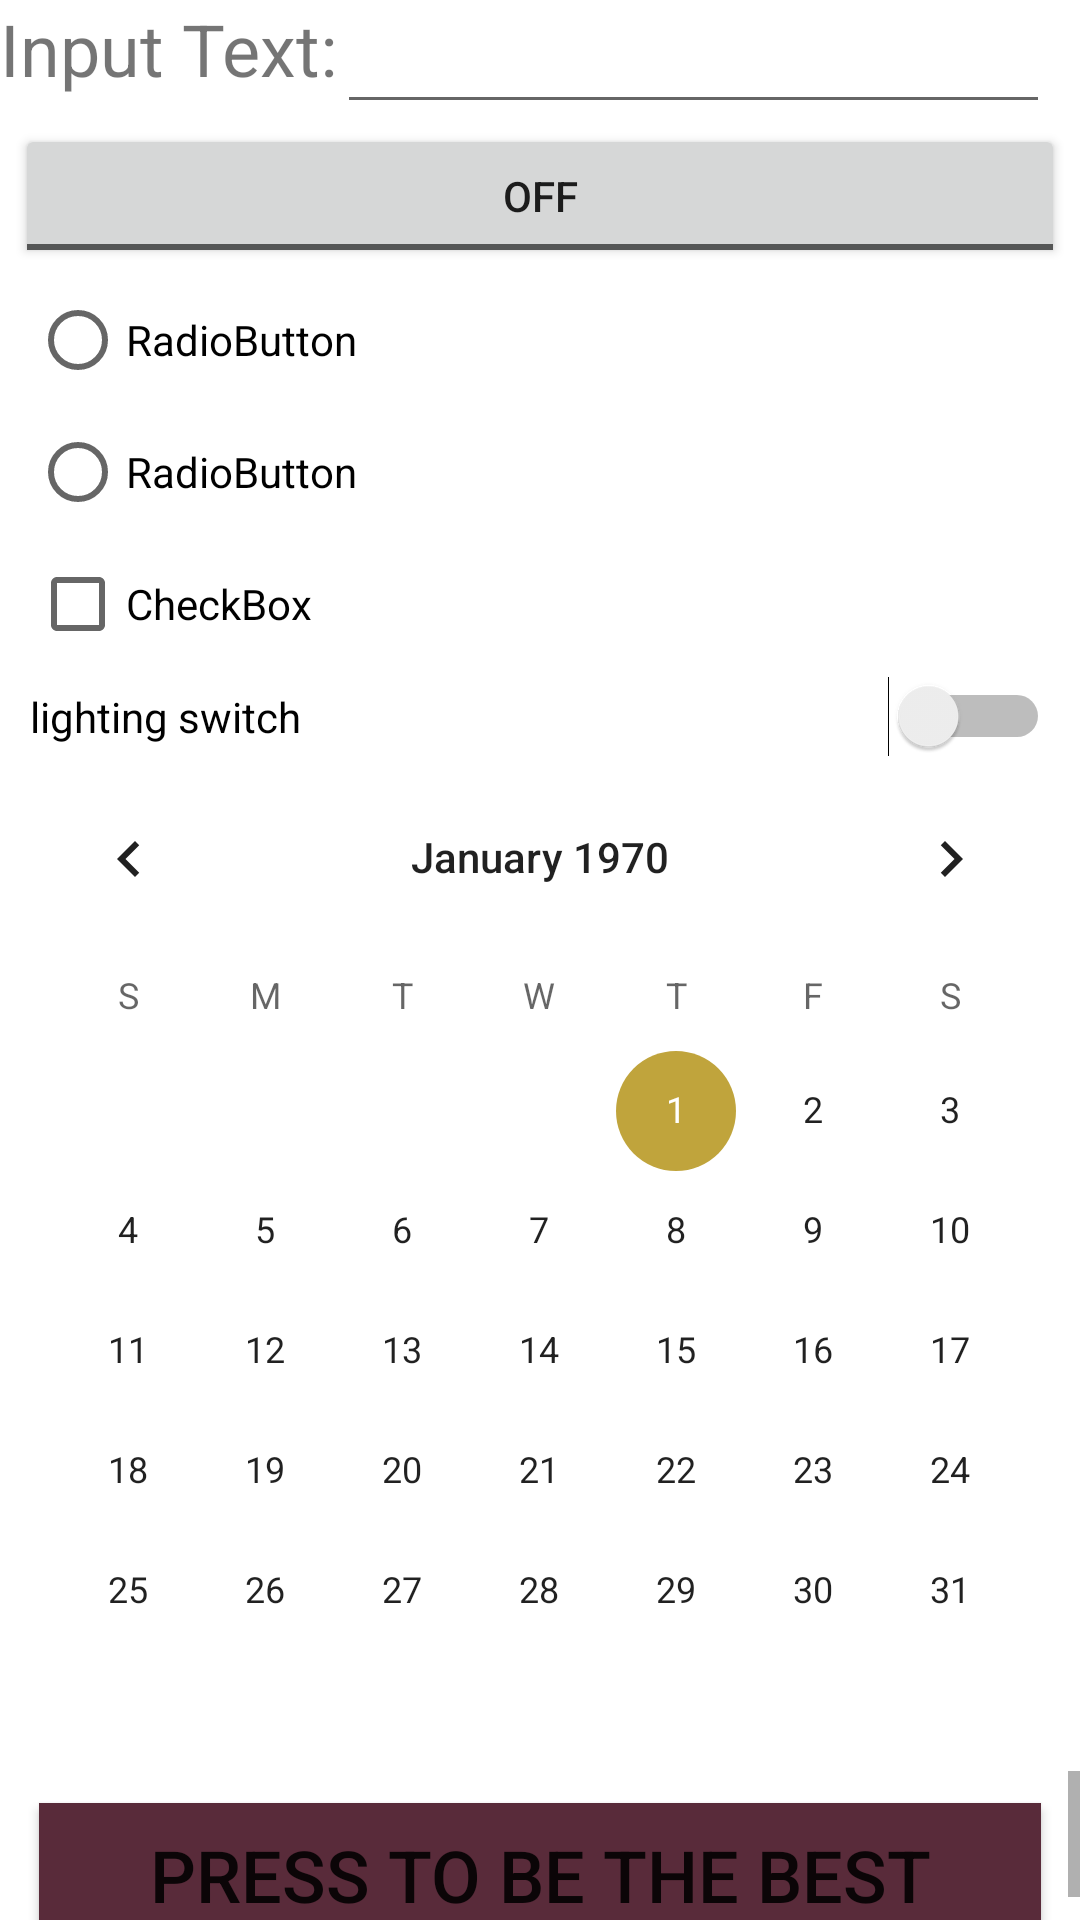

Write the Android layout XML for this screen, with the resource values it uses.
<!-- AndroidManifest.xml: application theme AppTheme -->
<!-- res/layout/activity_first_lesson.xml -->
<?xml version="1.0" encoding="utf-8"?>
<LinearLayout
    xmlns:android="http://schemas.android.com/apk/res/android"
    xmlns:tools="http://schemas.android.com/tools"
    android:layout_width="match_parent"
    android:layout_height="match_parent"
    android:orientation="vertical"
    tools:context=".ui.MainActivity">

    <LinearLayout
        android:layout_width="match_parent"
        android:layout_height="wrap_content"
        android:orientation="horizontal">
        <TextView

            android:text="@string/input_text"
            android:gravity="center"
            android:layout_width="wrap_content"
            android:layout_height="wrap_content"
            android:id="@+id/textView"
            android:textSize="@dimen/text_size_main_input"
            tools:layout_editor_absoluteX="38dp"
            tools:ignore="MissingConstraints"/>


        <com.google.android.material.textfield.TextInputEditText
            android:id="@+id/input_text_main"
            android:layout_width="match_parent"
            android:maxLines="1"
            android:layout_height="wrap_content"
            android:layout_gravity="center"
            android:layout_marginEnd="10dp"
            />
    </LinearLayout>

    <ToggleButton
        android:text="@string/togglebutton_main"
        android:layout_width="350dp"
        android:layout_gravity="center"
        android:layout_height="wrap_content"
        android:id="@+id/toggleButton"/>

    <RadioGroup
        android:layout_width="218dp"
        android:layout_height="88dp" tools:layout_editor_absoluteY="157dp"
        android:paddingStart="10dp"
        tools:layout_editor_absoluteX="38dp" tools:ignore="RtlSymmetry">
        <RadioButton

            android:text="@string/radiobutton_main_1"
            android:layout_width="match_parent"
            android:layout_height="wrap_content"
            android:id="@+id/radioButton"/>
        <RadioButton
            android:text="@string/radiobutton_main_2"
            android:layout_width="match_parent"
            android:layout_height="wrap_content"
            android:id="@+id/radioButton2"/>
    </RadioGroup>


    <CheckBox
        android:text="@string/checkbox_main"
        android:layout_marginStart="10dp"
        android:layout_width="wrap_content"
        android:layout_height="wrap_content"
        android:id="@+id/checkBox"
        tools:layout_editor_absoluteY="248dp"
        tools:layout_editor_absoluteX="39dp"/>


    <Switch
        android:text="@string/lighting_switch"
        android:paddingLeft="10dp"
        android:paddingRight="10dp"
        android:layout_width="match_parent"
        android:layout_height="wrap_content" android:id="@+id/switch1"/>


    <CalendarView
        android:id="@+id/calendarView"
        android:layout_width="match_parent"
        android:layout_height="wrap_content"
        android:layout_gravity="center"/>
    <ScrollView
        android:layout_width="match_parent"
        android:layout_height="wrap_content">
        <Button
            android:text="@string/press_to_be_the_best"
            android:layout_gravity="center"
            android:layout_width="334dp"
            android:layout_height="50dp"
            android:id="@+id/to_Calc" tools:layout_editor_absoluteY="656dp"
            android:textSize="24sp"
            android:background="@color/color_button"
            android:layout_marginTop="10dp"
            tools:layout_editor_absoluteX="38dp"
            tools:ignore="MissingConstraints"/>
    </ScrollView>

</LinearLayout>
<!-- resources referenced by this layout -->
<resources>
  <color name="color_button">#592B3A</color>
  <dimen name="text_size_main_input">24sp</dimen>
  <string name="checkbox_main">CheckBox</string>
  <string name="input_text">Input Text:</string>
  <string name="lighting_switch">lighting switch</string>
  <string name="press_to_be_the_best">Press to be The Best</string>
  <string name="radiobutton_main_1">RadioButton</string>
  <string name="radiobutton_main_2">RadioButton</string>
  <string name="togglebutton_main">ToggleButton</string>
  <style name="AppTheme" parent="Theme.MaterialComponents.Light.DarkActionBar">
          
          <item name="colorPrimary">@color/color_button</item>
          <item name="colorPrimaryDark">@color/dark_green</item>
          <item name="colorAccent">@color/color_buttont</item>
      </style>
  <color name="dark_green">#148518</color>
  <color name="color_buttont">#C0A43C</color>
</resources>
